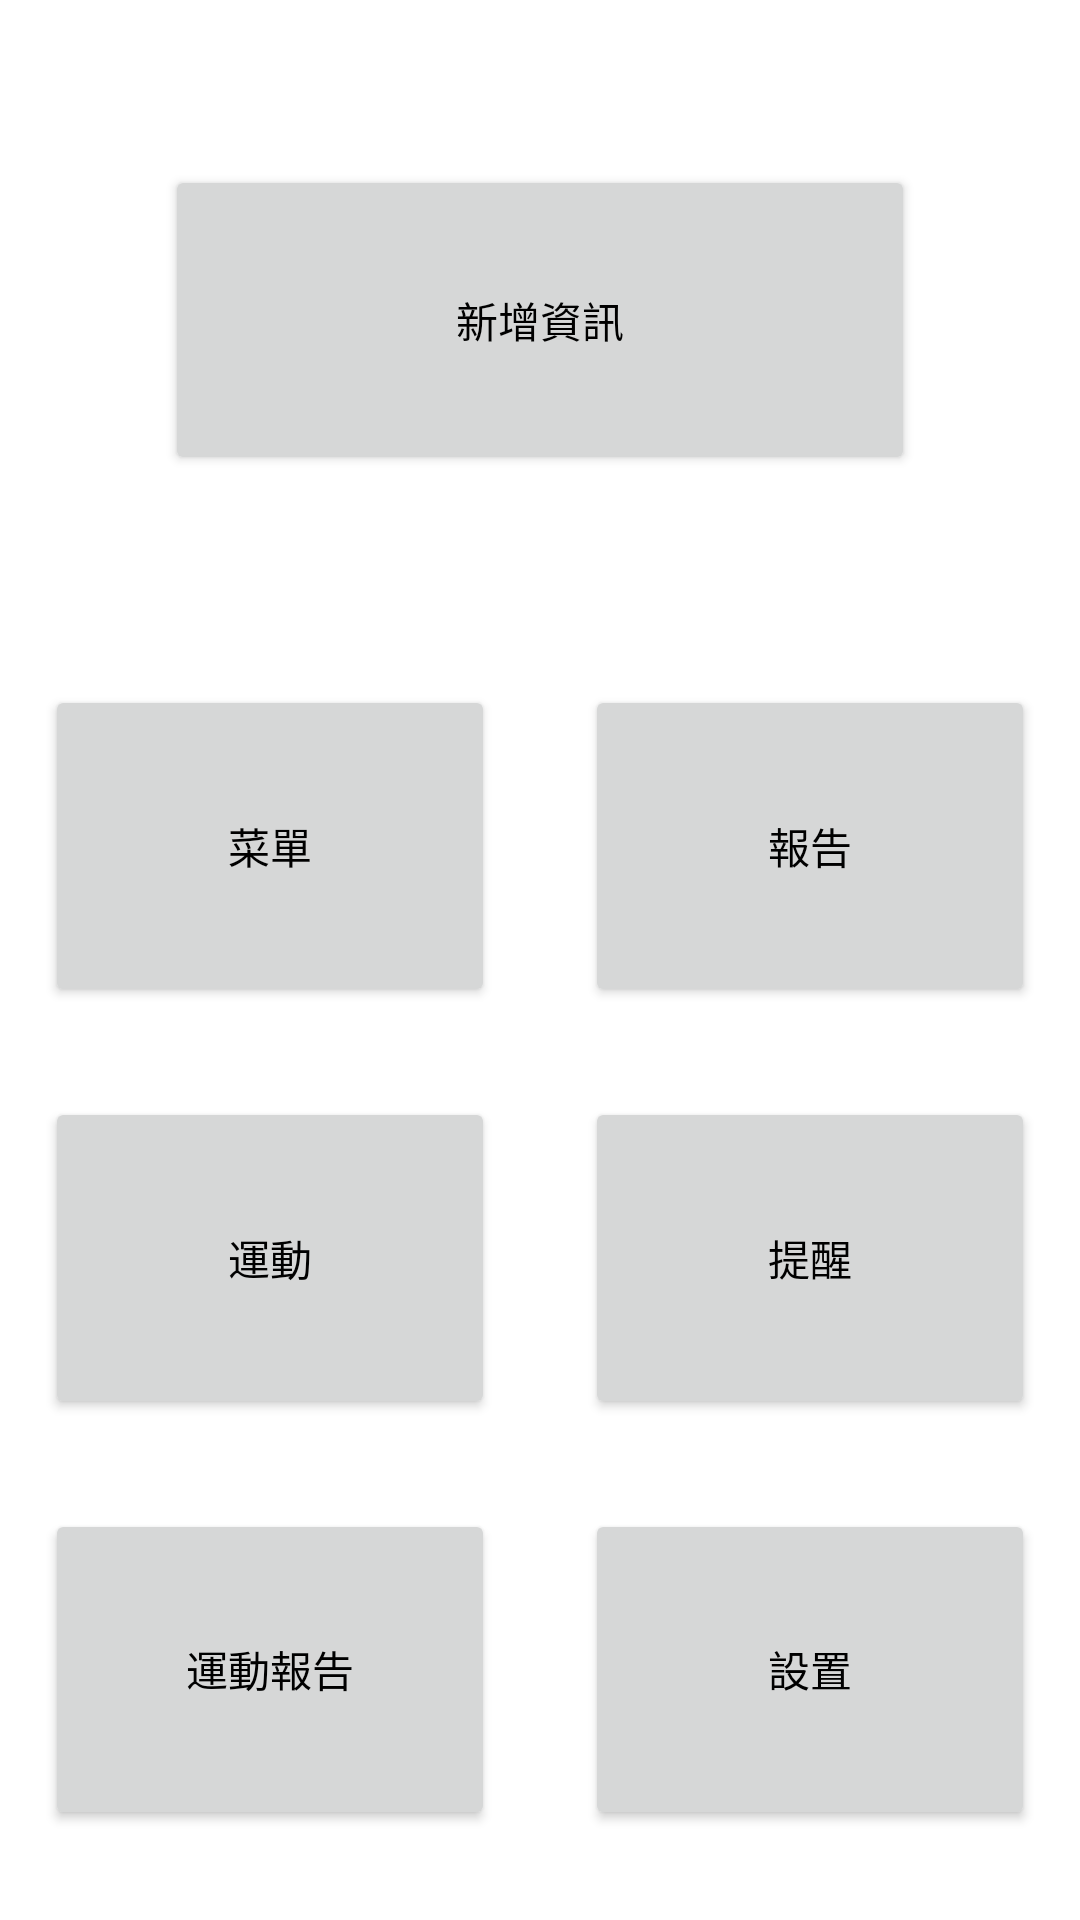

Android layout source for this screen:
<!-- AndroidManifest.xml: application theme Theme.SilverHaired -->
<!-- res/layout/activity_main.xml -->
<?xml version="1.0" encoding="utf-8"?>
<LinearLayout
    xmlns:android="http://schemas.android.com/apk/res/android"
    xmlns:app="http://schemas.android.com/apk/res-auto"
    xmlns:tools="http://schemas.android.com/tools"
    android:orientation="vertical"
    android:layout_width="match_parent"
    android:layout_height="match_parent"
    tools:context=".MainActivity">

    <LinearLayout
        android:orientation="vertical"
        android:layout_weight="1"
        android:layout_width="match_parent"
        android:layout_height="match_parent">
            <Button
                android:id="@+id/button_new_info"
                android:textColor="@color/black"
                android:layout_margin="55dp"
                android:text="新增資訊"
                android:layout_width="match_parent"
                android:layout_height="match_parent">

            </Button>
    </LinearLayout>

    <LinearLayout
        android:layout_marginBottom="15dp"
        android:layout_weight="0.5"
        android:orientation="horizontal"
        android:layout_width="match_parent"
        android:layout_height="match_parent">

        <LinearLayout
            android:orientation="vertical"
            android:layout_weight="1"
            android:layout_width="match_parent"
            android:layout_height="match_parent">

            <LinearLayout
                android:gravity="center"
                android:layout_weight="1"
                android:layout_width="match_parent"
                android:layout_height="match_parent">
                <Button
                    android:id="@+id/button_menu"
                    android:textColor="@color/black"
                    android:layout_margin="15dp"
                    android:text="菜單"
                    android:layout_width="match_parent"
                    android:layout_height="match_parent">

                </Button>
            </LinearLayout>

            <LinearLayout
                android:gravity="center"
                android:layout_weight="1"
                android:layout_width="match_parent"
                android:layout_height="match_parent">
                <Button
                    android:id="@+id/button_exercise"
                    android:textColor="@color/black"
                    android:layout_margin="15dp"
                    android:text="運動"
                    android:layout_width="match_parent"
                    android:layout_height="match_parent">
                </Button>
            </LinearLayout>

            <LinearLayout
                android:gravity="center"
                android:layout_weight="1"
                android:layout_width="match_parent"
                android:layout_height="match_parent">
                <Button
                    android:id="@+id/button_exercise_report"
                    android:textColor="@color/black"
                    android:layout_margin="15dp"
                    android:text="運動報告"
                    android:layout_width="match_parent"
                    android:layout_height="match_parent">
                </Button>
            </LinearLayout>
        </LinearLayout>

        <LinearLayout
            android:orientation="vertical"
            android:layout_weight="1"
            android:layout_width="match_parent"
            android:layout_height="match_parent">
            <LinearLayout
                android:gravity="center"
                android:layout_weight="1"
                android:layout_width="match_parent"
                android:layout_height="match_parent">
                <Button
                    android:id="@+id/button_report"
                    android:textColor="@color/black"
                    android:layout_margin="15dp"
                    android:text="報告"
                    android:layout_width="match_parent"
                    android:layout_height="match_parent">

                </Button>
            </LinearLayout>

            <LinearLayout
                android:gravity="center"
                android:layout_weight="1"
                android:layout_width="match_parent"
                android:layout_height="match_parent">
                <Button
                    android:id="@+id/button_remind"
                    android:textColor="@color/black"
                    android:layout_margin="15dp"
                    android:text="提醒"
                    android:layout_width="match_parent"
                    android:layout_height="match_parent">
                </Button>
            </LinearLayout>

            <LinearLayout
                android:gravity="center"
                android:layout_weight="1"
                android:layout_width="match_parent"
                android:layout_height="match_parent">
                <Button
                    android:id="@+id/button_setting"
                    android:textColor="@color/black"
                    android:layout_margin="15dp"
                    android:text="設置"
                    android:layout_width="match_parent"
                    android:layout_height="match_parent">
                </Button>
            </LinearLayout>

        </LinearLayout>

    </LinearLayout>



</LinearLayout>
<!-- resources referenced by this layout -->
<resources>
  <color name="black">#FF000000</color>
  <style name="Theme.SilverHaired" parent="Theme.MaterialComponents.DayNight.NoActionBar">
          
          <item name="colorPrimary">@color/main_color</item>
          <item name="colorPrimaryVariant">@color/purple_700</item>
          <item name="colorOnPrimary">@color/white</item>
          
          <item name="colorSecondary">@color/teal_200</item>
          <item name="colorSecondaryVariant">@color/teal_700</item>
          <item name="colorOnSecondary">@color/black</item>
          
          <item name="android:statusBarColor" tools:targetApi="l">?attr/colorPrimaryVariant</item>
          
      </style>
  <color name="main_color">#8EADFF</color>
  <color name="purple_700">#FF3700B3</color>
  <color name="white">#FFFFFFFF</color>
  <color name="teal_200">#FF03DAC5</color>
  <color name="teal_700">#FF018786</color>
</resources>
